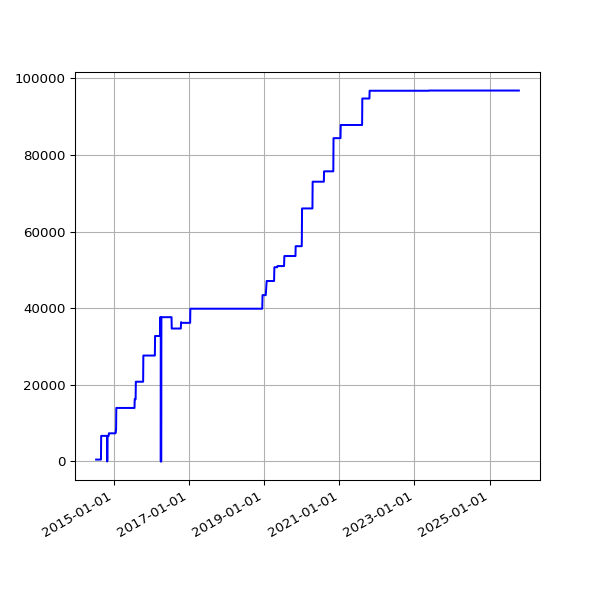

The data file committed next to this chart (first rows):
date, value
2014-07-12 02:43:23 +0100, 494
2014-07-13 02:43:32 +0100, 494
2014-07-14 02:47:00 +0100, 494
2014-07-15 02:46:58 +0100, 494
2014-07-16 02:42:16 +0100, 494
2014-07-17 02:46:17 +0100, 494
2014-07-18 02:44:15 +0100, 494
2014-07-19 02:41:10 +0100, 494
2014-07-20 02:39:41 +0100, 494
2014-07-21 02:48:36 +0100, 494
2014-07-22 02:51:59 +0100, 494
2014-07-23 02:44:13 +0100, 494
2014-07-24 02:44:25 +0100, 494
2014-07-25 02:41:15 +0100, 494
2014-07-26 02:39:35 +0100, 494
2014-07-27 02:33:02 +0100, 494
2014-07-28 02:39:50 +0100, 494
2014-07-29 02:39:37 +0100, 494
2014-07-30 02:44:11 +0100, 494
2014-07-31 02:37:16 +0100, 494
2014-08-01 02:45:26 +0100, 494
2014-08-02 02:34:49 +0100, 494
2014-08-03 03:05:19 +0100, 494
2014-08-04 02:45:32 +0100, 494
2014-08-05 02:45:33 +0100, 494
2014-08-06 02:43:20 +0100, 494
2014-08-07 02:41:52 +0100, 494
2014-08-08 02:43:24 +0100, 494
2014-08-09 02:35:17 +0100, 494
2014-08-10 02:37:17 +0100, 494
2014-08-11 02:49:09 +0100, 494
2014-08-12 02:36:56 +0100, 494
2014-08-13 02:41:52 +0100, 494
2014-08-14 02:39:20 +0100, 494
2014-08-15 02:40:32 +0100, 494
2014-08-16 02:39:22 +0100, 494
2014-08-17 02:37:23 +0100, 494
2014-08-18 02:40:14 +0100, 494
2014-08-19 02:41:31 +0100, 494
2014-08-20 02:41:02 +0100, 494
2014-08-21 02:46:25 +0100, 494
2014-08-22 02:42:42 +0100, 494
2014-08-23 02:49:08 +0100, 494
2014-08-24 02:41:34 +0100, 494
2014-08-25 02:44:26 +0100, 494
2014-08-26 02:45:33 +0100, 494
2014-08-27 02:47:23 +0100, 494
2014-08-28 02:45:45 +0100, 494
2014-08-29 02:52:17 +0100, 6675
2014-08-30 02:41:53 +0100, 6675
2014-08-31 02:41:54 +0100, 6675
2014-09-01 02:41:45 +0100, 6675
2014-09-02 02:56:38 +0100, 6675
2014-09-03 02:53:41 +0100, 6675
2014-09-04 03:09:09 +0100, 6675
2014-09-05 02:53:14 +0100, 6675
2014-09-06 02:45:18 +0100, 6675
2014-09-07 02:42:16 +0100, 6675
2014-09-08 03:37:13 +0100, 6675
2014-09-09 02:50:39 +0100, 6675
... 3,005 more rows
